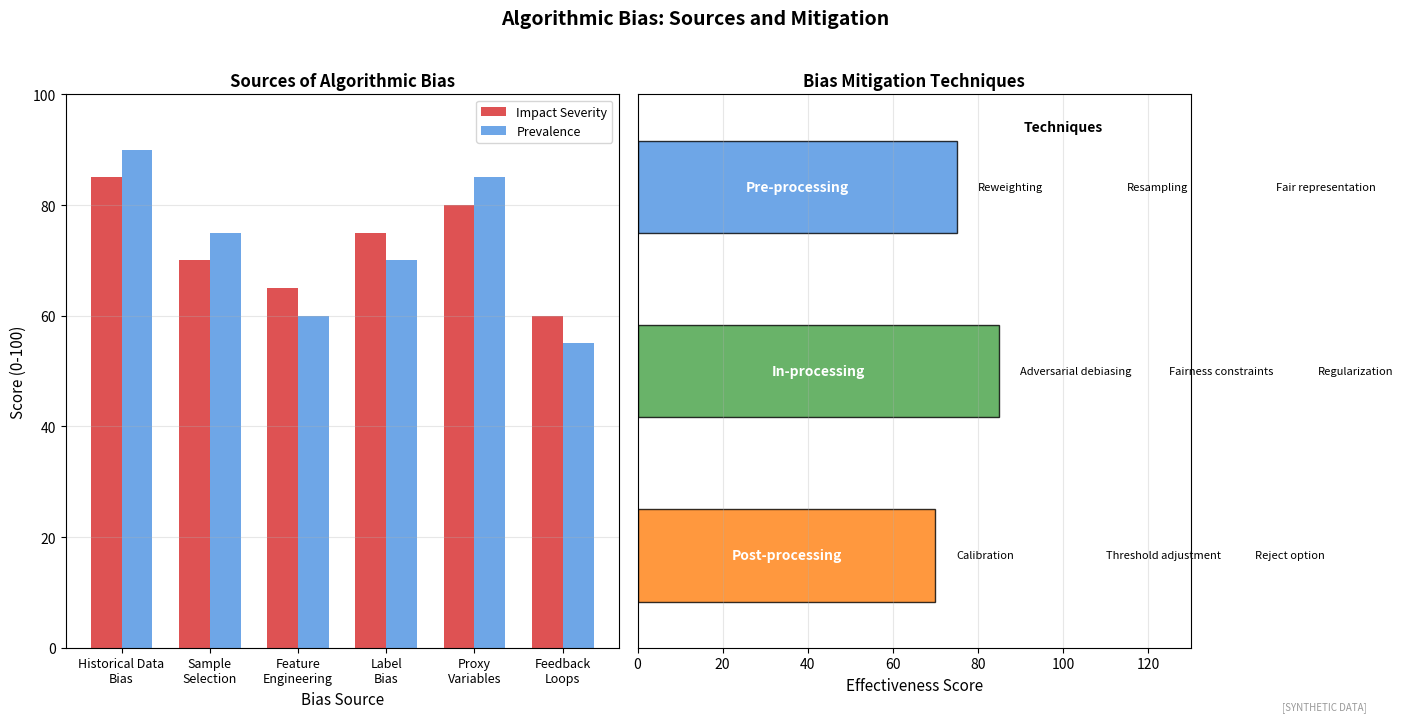

The script that saved this image: (Note: this script raises an exception after producing the figure.)
"""
Algorithmic Bias in Finance
Sources and mitigation of bias

Output: algorithmic_bias.pdf
Module: module_03_ai_ml
Lesson: 36 - AI Regulation
"""

from pathlib import Path
import matplotlib.pyplot as plt
import numpy as np

CHART_METADATA = {
    'title': 'Algorithmic Bias',
    'module': 'module_03_ai_ml',
    'lesson': 36,
    'url': 'https://github.com/Digital-AI-Finance/digital-finance/tree/main/module_03_ai_ml/figures/algorithmic_bias'
}

plt.rcParams.update({'font.size': 10, 'axes.labelsize': 10})

def create_chart():
    fig, axes = plt.subplots(1, 2, figsize=(14, 7))

    # Sources of Bias
    ax1 = axes[0]

    sources = ['Historical Data\nBias', 'Sample\nSelection', 'Feature\nEngineering',
               'Label\nBias', 'Proxy\nVariables', 'Feedback\nLoops']
    impact = [85, 70, 65, 75, 80, 60]
    prevalence = [90, 75, 60, 70, 85, 55]

    x = np.arange(len(sources))
    width = 0.35

    bars1 = ax1.bar(x - width/2, impact, width, label='Impact Severity', color='#D62728', alpha=0.8)
    bars2 = ax1.bar(x + width/2, prevalence, width, label='Prevalence', color='#4A90E2', alpha=0.8)

    ax1.set_xlabel('Bias Source', fontsize=11)
    ax1.set_ylabel('Score (0-100)', fontsize=11)
    ax1.set_title('Sources of Algorithmic Bias', fontsize=12, fontweight='bold')
    ax1.set_xticks(x)
    ax1.set_xticklabels(sources, fontsize=9)
    ax1.legend(loc='upper right', fontsize=9)
    ax1.set_ylim(0, 100)
    ax1.yaxis.grid(True, alpha=0.3)

    # Bias Mitigation Pipeline
    ax2 = axes[1]

    stages = ['Pre-processing', 'In-processing', 'Post-processing']
    techniques = [
        ['Reweighting', 'Resampling', 'Fair representation'],
        ['Adversarial debiasing', 'Fairness constraints', 'Regularization'],
        ['Calibration', 'Threshold adjustment', 'Reject option']
    ]
    effectiveness = [75, 85, 70]
    colors = ['#4A90E2', '#44A044', '#FF7F0E']

    for i, (stage, techs, eff, color) in enumerate(zip(stages, techniques, effectiveness, colors)):
        # Stage bar
        ax2.barh(2-i, eff, height=0.5, color=color, alpha=0.8, edgecolor='black')
        ax2.text(eff/2, 2-i, stage, ha='center', va='center', fontsize=10,
                fontweight='bold', color='white')

        # Techniques
        for j, tech in enumerate(techs):
            ax2.text(eff + 5 + j*35, 2-i, tech, ha='left', va='center', fontsize=8)

    ax2.set_xlabel('Effectiveness Score', fontsize=11)
    ax2.set_title('Bias Mitigation Techniques', fontsize=12, fontweight='bold')
    ax2.set_xlim(0, 130)
    ax2.set_ylim(-0.5, 2.5)
    ax2.set_yticks([])
    ax2.xaxis.grid(True, alpha=0.3)

    # Add header
    ax2.text(100, 2.3, 'Techniques', ha='center', fontsize=10, fontweight='bold')

    fig.suptitle('Algorithmic Bias: Sources and Mitigation', fontsize=14, fontweight='bold', y=1.02)
    fig.text(0.98, 0.02, '[SYNTHETIC DATA]', fontsize=7, color='#999999', ha='right', style='italic')
    plt.tight_layout()

    output_path = Path(__file__).parent / 'algorithmic_bias.pdf'
    plt.savefig(output_path, format='pdf', dpi=300, bbox_inches='tight')
    plt.close()
    print(f"Chart saved to: {output_path}")
    return output_path

if __name__ == '__main__':
    create_chart()
